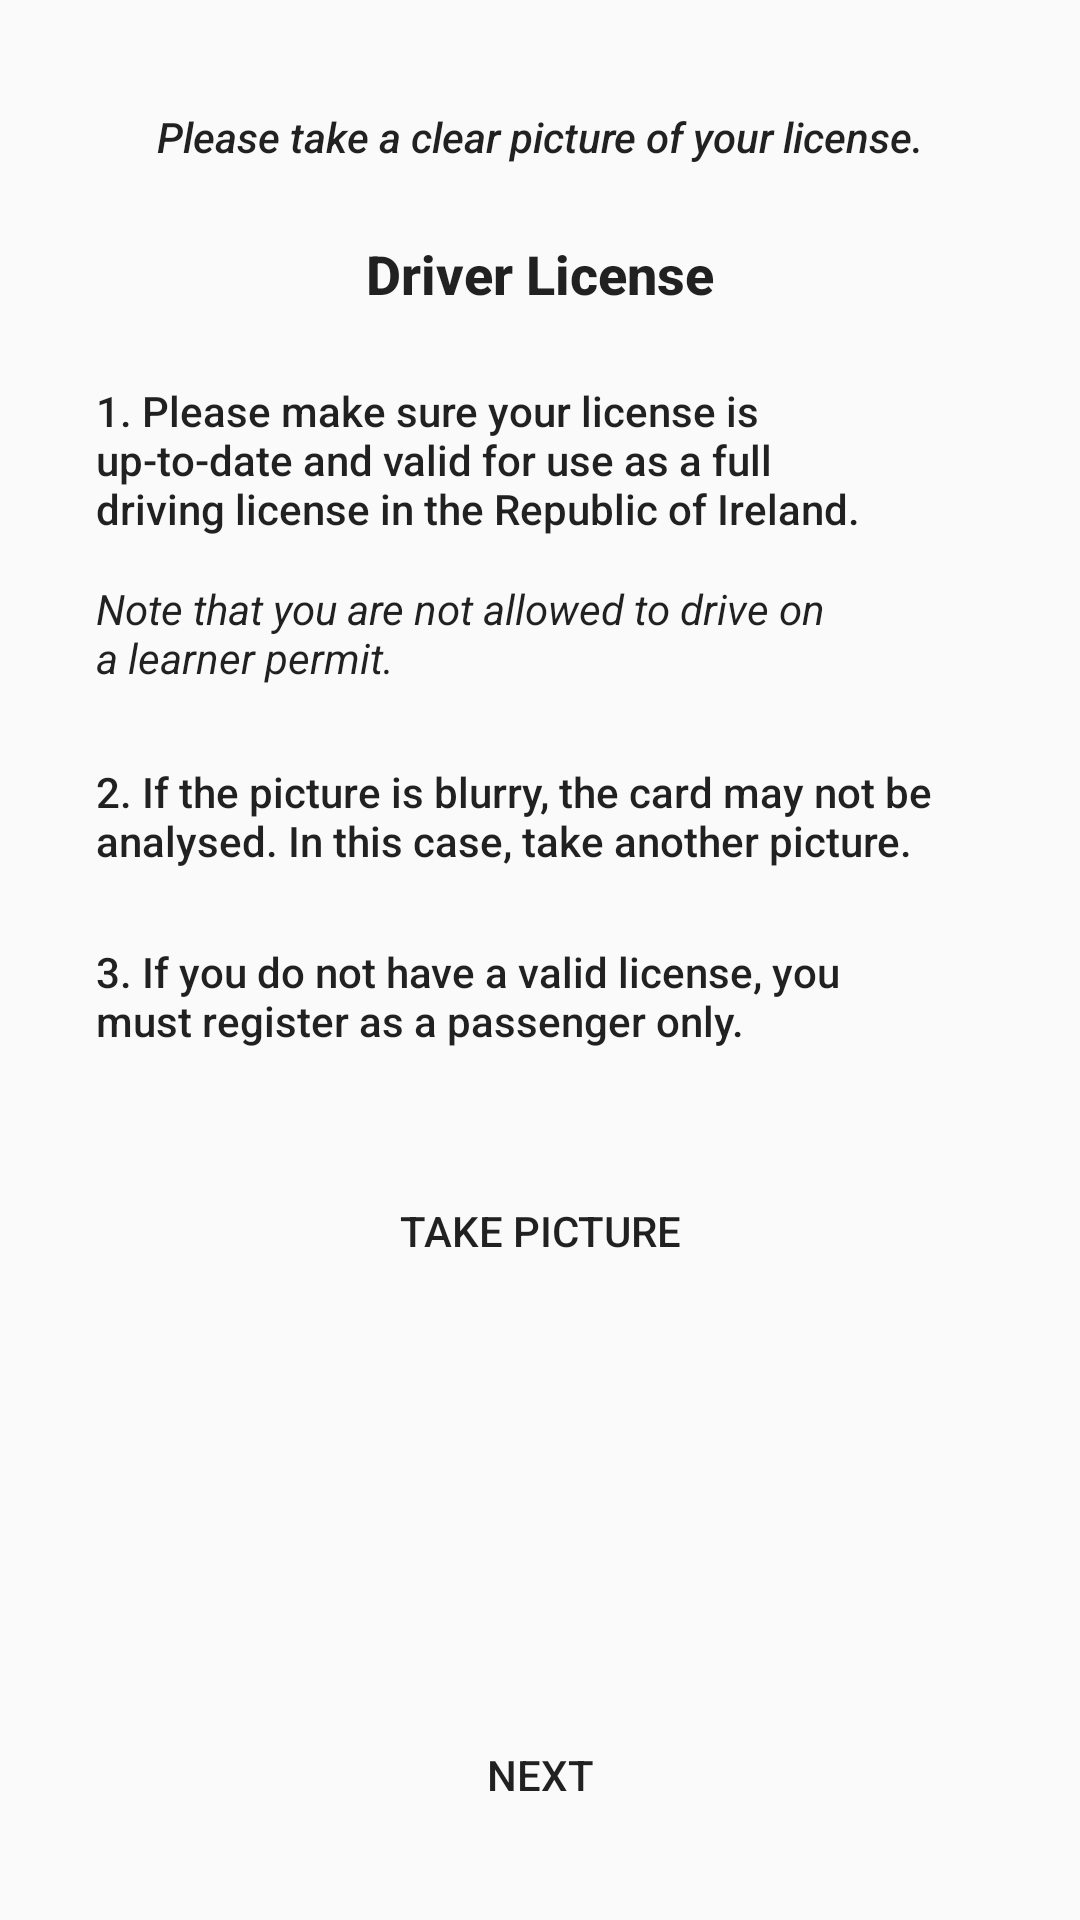

Write the Android layout XML for this screen, with the resource values it uses.
<!-- AndroidManifest.xml: application theme AppTheme -->
<!-- res/layout/activity_driver_license.xml -->
<?xml version="1.0" encoding="utf-8"?>
<androidx.constraintlayout.widget.ConstraintLayout xmlns:android="http://schemas.android.com/apk/res/android"
    xmlns:app="http://schemas.android.com/apk/res-auto"
    xmlns:tools="http://schemas.android.com/tools"
    android:layout_width="match_parent"
    android:layout_height="match_parent"
    tools:context=".DriverLicenseActivity"
    android:orientation="vertical">

    <Button
        android:id="@+id/button6"
        android:layout_width="86dp"
        android:layout_height="49dp"
        android:layout_marginBottom="24dp"
        android:background="@color/common_google_signin_btn_text_dark_default"
        android:text="@string/next_text"
        app:layout_constraintBottom_toBottomOf="parent"
        app:layout_constraintEnd_toEndOf="parent"
        app:layout_constraintStart_toStartOf="parent" />

    <Button
        android:id="@+id/button11"
        android:layout_width="122dp"
        android:layout_height="66dp"
        android:layout_marginTop="24dp"
        android:background="@color/common_google_signin_btn_text_dark_default"
        android:backgroundTint="@color/common_google_signin_btn_text_dark_default"
        android:text="@string/take_picture_text"
        app:layout_constraintEnd_toEndOf="parent"
        app:layout_constraintStart_toStartOf="parent"
        app:layout_constraintTop_toBottomOf="@+id/textView29" />

    <TextView
        android:id="@+id/textView25"
        android:layout_width="wrap_content"
        android:layout_height="wrap_content"
        android:layout_marginTop="36dp"
        android:text="@string/driver_license_text"
        android:textAppearance="@style/TextAppearance.AppCompat.Body2"
        android:textStyle="italic"
        app:layout_constraintEnd_toEndOf="parent"
        app:layout_constraintStart_toStartOf="parent"
        app:layout_constraintTop_toTopOf="parent" />

    <TextView
        android:id="@+id/textView26"
        android:layout_width="wrap_content"
        android:layout_height="wrap_content"
        android:layout_marginTop="24dp"
        android:text="@string/driver_license_string"
        android:textAppearance="@style/TextAppearance.AppCompat.Body2"
        android:textSize="18sp"
        android:textStyle="bold"
        app:layout_constraintEnd_toEndOf="parent"
        app:layout_constraintStart_toStartOf="parent"
        app:layout_constraintTop_toBottomOf="@+id/textView25" />

    <TextView
        android:id="@+id/textView22"
        android:layout_width="262dp"
        android:layout_height="54dp"
        android:layout_marginStart="32dp"
        android:layout_marginTop="24dp"
        android:text="@string/driver_license_warn_one"
        android:textAppearance="@style/TextAppearance.AppCompat.Body2"
        app:layout_constraintStart_toStartOf="parent"
        app:layout_constraintTop_toBottomOf="@+id/textView26" />

    <TextView
        android:id="@+id/textView27"
        android:layout_width="252dp"
        android:layout_height="37dp"
        android:layout_marginStart="32dp"
        android:layout_marginTop="12dp"
        android:text="@string/driver_license_warn_one_ext"
        android:textAppearance="@style/TextAppearance.AppCompat.Body1"
        android:textStyle="italic"
        app:layout_constraintStart_toStartOf="parent"
        app:layout_constraintTop_toBottomOf="@+id/textView22" />

    <TextView
        android:id="@+id/textView28"
        android:layout_width="298dp"
        android:layout_height="36dp"
        android:layout_marginStart="32dp"
        android:layout_marginTop="24dp"
        android:text="@string/driver_license_warn_two"
        android:textAppearance="@style/TextAppearance.AppCompat.Body2"
        app:layout_constraintStart_toStartOf="parent"
        app:layout_constraintTop_toBottomOf="@+id/textView27" />

    <TextView
        android:id="@+id/textView29"
        android:layout_width="256dp"
        android:layout_height="39dp"
        android:layout_marginStart="32dp"
        android:layout_marginTop="24dp"
        android:text="@string/driver_license_warn_three"
        android:textAppearance="@style/TextAppearance.AppCompat.Body2"
        app:layout_constraintStart_toStartOf="parent"
        app:layout_constraintTop_toBottomOf="@+id/textView28" />

</androidx.constraintlayout.widget.ConstraintLayout>
<!-- resources referenced by this layout -->
<resources>
  <string name="driver_license_string">Driver License</string>
  <string name="driver_license_text">Please take a clear picture of your license.</string>
  <string name="driver_license_warn_one">1. Please make sure your license is up-to-date and valid for use as a full driving license in the Republic of Ireland.</string>
  <string name="driver_license_warn_one_ext">Note that you are not allowed to drive on a learner permit.</string>
  <string name="driver_license_warn_three">3. If you do not have a valid license, you must register as a passenger only.</string>
  <string name="driver_license_warn_two">2. If the picture is blurry, the card may not be analysed. In this case, take another picture.</string>
  <string name="next_text">Next</string>
  <string name="take_picture_text">Take Picture</string>
  <style name="AppTheme" parent="Theme.AppCompat.Light.NoActionBar">
          
          <item name="colorPrimary">@color/colorPrimary</item>
          <item name="colorPrimaryDark">@color/colorPrimaryDark</item>
          <item name="colorAccent">@color/colorAccent</item>
          <item name="android:statusBarColor">#00000000</item>
      </style>
  <color name="colorPrimary">#008577</color>
  <color name="colorPrimaryDark">#00574B</color>
  <color name="colorAccent">#FB0000</color>
</resources>
